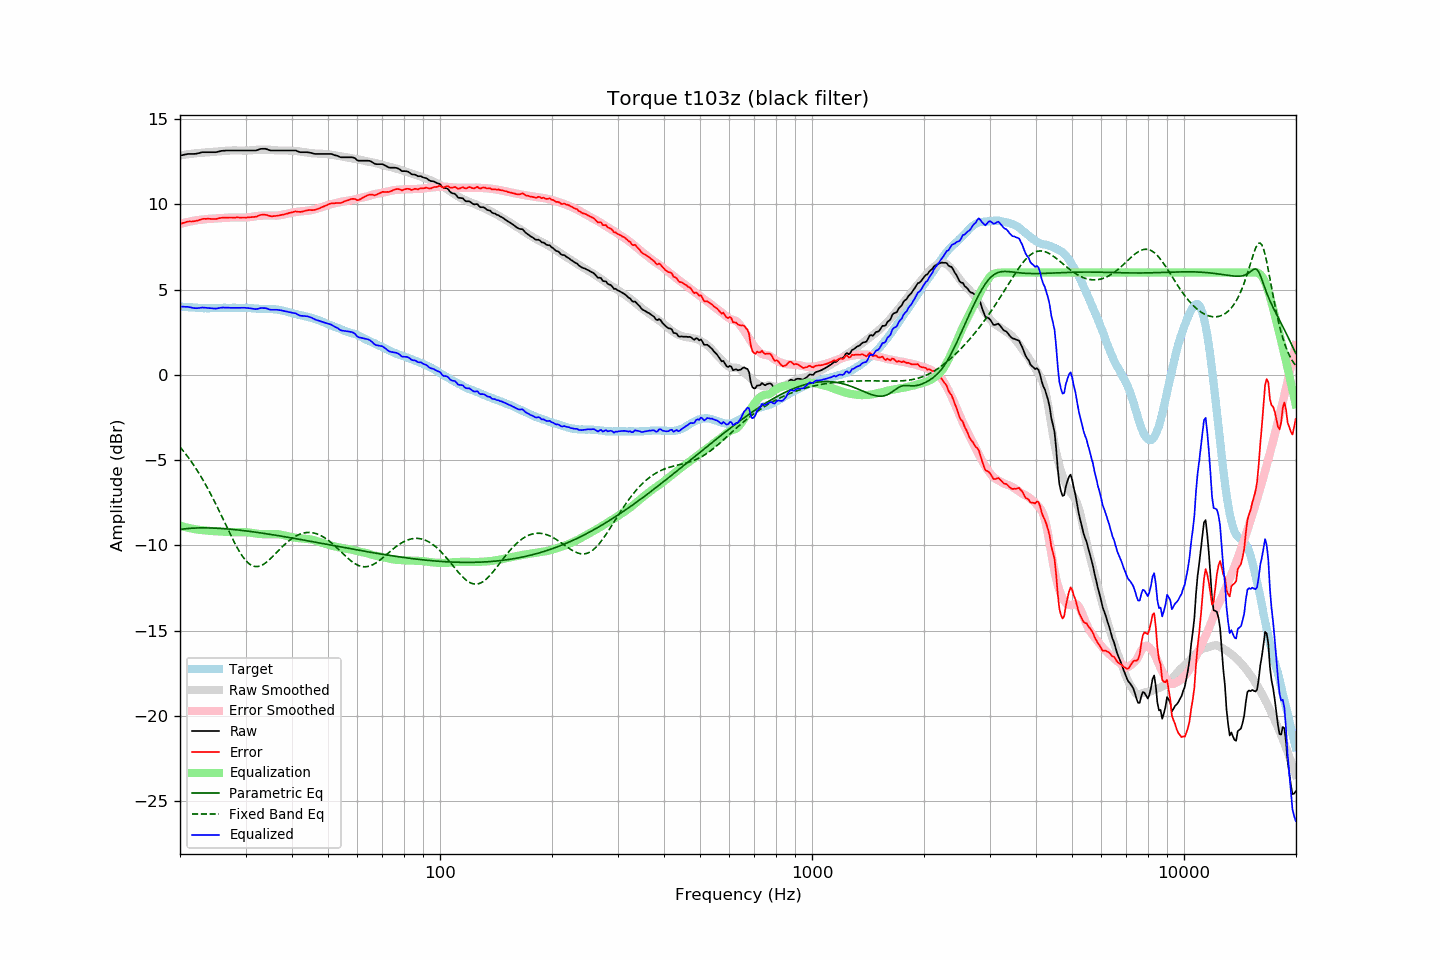

Data behind this chart, as committed beside it:
frequency, raw, error, smoothed, error_smoothed, equalization, parametric_eq, fixed_band_eq, equalized_raw, equalized_smoothed, target
20.00, 12.86, 8.85, 12.86, 8.85, -8.85, -9.07, -4.23, 4.01, 4.01, 4.01
20.20, 12.88, 8.88, 12.88, 8.88, -8.88, -9.05, -4.34, 4.00, 4.00, 4.00
20.40, 12.90, 8.91, 12.90, 8.90, -8.90, -9.04, -4.46, 4.00, 3.99, 3.99
20.61, 12.92, 8.93, 12.91, 8.93, -8.93, -9.03, -4.58, 3.99, 3.98, 3.99
20.81, 12.94, 8.97, 12.93, 8.95, -8.95, -9.02, -4.70, 3.99, 3.98, 3.97
21.02, 12.96, 8.99, 12.94, 8.97, -8.97, -9.01, -4.82, 3.99, 3.97, 3.97
21.23, 12.96, 9.00, 12.95, 8.99, -8.99, -9.00, -4.95, 3.97, 3.96, 3.96
21.44, 12.96, 8.99, 12.96, 9.01, -9.01, -9.00, -5.08, 3.95, 3.95, 3.97
21.66, 12.96, 9.00, 12.98, 9.03, -9.03, -8.99, -5.22, 3.93, 3.95, 3.96
21.87, 12.96, 9.01, 12.99, 9.05, -9.05, -8.99, -5.36, 3.91, 3.94, 3.95
22.09, 12.97, 9.03, 13.00, 9.06, -9.06, -8.98, -5.50, 3.91, 3.94, 3.94
22.31, 12.99, 9.05, 13.01, 9.08, -9.08, -8.98, -5.65, 3.91, 3.93, 3.94
22.54, 13.01, 9.08, 13.02, 9.09, -9.09, -8.98, -5.80, 3.92, 3.93, 3.93
22.76, 13.04, 9.11, 13.02, 9.10, -9.10, -8.98, -5.96, 3.94, 3.92, 3.92
22.99, 13.06, 9.14, 13.03, 9.11, -9.11, -8.97, -6.12, 3.95, 3.92, 3.91
23.22, 13.06, 9.15, 13.03, 9.12, -9.12, -8.97, -6.28, 3.94, 3.92, 3.90
23.45, 13.06, 9.15, 13.04, 9.13, -9.13, -8.97, -6.45, 3.93, 3.91, 3.91
23.69, 13.06, 9.16, 13.05, 9.14, -9.14, -8.98, -6.62, 3.92, 3.91, 3.90
23.92, 13.06, 9.16, 13.06, 9.15, -9.15, -8.98, -6.79, 3.91, 3.91, 3.90
24.16, 13.06, 9.15, 13.07, 9.15, -9.15, -8.98, -6.97, 3.90, 3.91, 3.91
24.40, 13.06, 9.14, 13.07, 9.16, -9.16, -8.98, -7.15, 3.90, 3.91, 3.92
24.65, 13.06, 9.14, 13.08, 9.17, -9.17, -8.99, -7.34, 3.89, 3.91, 3.92
24.89, 13.06, 9.14, 13.09, 9.17, -9.17, -8.99, -7.53, 3.89, 3.92, 3.92
25.14, 13.07, 9.15, 13.09, 9.18, -9.18, -9.00, -7.72, 3.89, 3.92, 3.92
25.39, 13.10, 9.18, 13.10, 9.18, -9.18, -9.00, -7.91, 3.92, 3.92, 3.92
25.65, 13.12, 9.20, 13.11, 9.19, -9.19, -9.01, -8.11, 3.93, 3.92, 3.92
25.91, 13.14, 9.21, 13.12, 9.19, -9.19, -9.01, -8.30, 3.94, 3.93, 3.93
26.16, 13.15, 9.21, 13.13, 9.20, -9.20, -9.02, -8.50, 3.95, 3.93, 3.94
26.43, 13.15, 9.21, 13.14, 9.21, -9.21, -9.03, -8.70, 3.94, 3.93, 3.93
26.69, 13.16, 9.23, 13.15, 9.21, -9.21, -9.03, -8.90, 3.94, 3.93, 3.93
26.96, 13.16, 9.23, 13.15, 9.22, -9.22, -9.04, -9.10, 3.94, 3.93, 3.93
27.23, 13.16, 9.23, 13.16, 9.23, -9.23, -9.05, -9.29, 3.93, 3.93, 3.93
27.50, 13.16, 9.23, 13.16, 9.23, -9.23, -9.06, -9.49, 3.93, 3.93, 3.93
27.77, 13.16, 9.22, 13.16, 9.23, -9.23, -9.07, -9.68, 3.93, 3.93, 3.94
28.05, 13.16, 9.22, 13.16, 9.23, -9.23, -9.08, -9.86, 3.93, 3.94, 3.94
28.33, 13.16, 9.23, 13.16, 9.23, -9.23, -9.09, -10.04, 3.93, 3.94, 3.93
28.62, 13.16, 9.23, 13.16, 9.23, -9.23, -9.10, -10.21, 3.93, 3.93, 3.93
28.90, 13.16, 9.22, 13.16, 9.23, -9.23, -9.11, -10.37, 3.93, 3.93, 3.93
29.19, 13.16, 9.23, 13.16, 9.22, -9.22, -9.12, -10.52, 3.93, 3.93, 3.93
29.48, 13.16, 9.23, 13.15, 9.22, -9.22, -9.13, -10.66, 3.94, 3.93, 3.93
29.78, 13.16, 9.23, 13.15, 9.22, -9.22, -9.14, -10.79, 3.93, 3.93, 3.93
30.08, 13.16, 9.22, 13.15, 9.23, -9.23, -9.15, -10.90, 3.93, 3.92, 3.94
30.38, 13.16, 9.23, 13.16, 9.24, -9.24, -9.17, -11.00, 3.92, 3.92, 3.93
30.68, 13.16, 9.24, 13.16, 9.25, -9.25, -9.18, -11.08, 3.91, 3.91, 3.91
30.99, 13.16, 9.25, 13.17, 9.26, -9.26, -9.19, -11.14, 3.90, 3.91, 3.91
31.30, 13.16, 9.26, 13.18, 9.28, -9.28, -9.20, -11.19, 3.88, 3.90, 3.90
31.61, 13.16, 9.26, 13.19, 9.29, -9.29, -9.21, -11.23, 3.87, 3.90, 3.90
31.93, 13.16, 9.27, 13.20, 9.30, -9.30, -9.23, -11.24, 3.85, 3.89, 3.89
32.24, 13.18, 9.29, 13.20, 9.32, -9.32, -9.24, -11.24, 3.86, 3.89, 3.88
32.57, 13.22, 9.35, 13.21, 9.33, -9.33, -9.25, -11.23, 3.89, 3.88, 3.87
32.89, 13.25, 9.38, 13.21, 9.33, -9.33, -9.27, -11.20, 3.91, 3.88, 3.87
33.22, 13.26, 9.39, 13.21, 9.34, -9.34, -9.28, -11.16, 3.92, 3.87, 3.87
33.55, 13.26, 9.39, 13.21, 9.34, -9.34, -9.30, -11.11, 3.91, 3.87, 3.87
33.89, 13.26, 9.39, 13.21, 9.35, -9.35, -9.31, -11.05, 3.91, 3.87, 3.87
34.23, 13.24, 9.38, 13.21, 9.35, -9.35, -9.32, -10.97, 3.89, 3.86, 3.86
34.57, 13.20, 9.34, 13.21, 9.35, -9.35, -9.34, -10.89, 3.85, 3.86, 3.86
34.92, 13.17, 9.31, 13.20, 9.34, -9.34, -9.35, -10.81, 3.82, 3.86, 3.85
35.27, 13.16, 9.30, 13.19, 9.34, -9.34, -9.37, -10.72, 3.82, 3.85, 3.86
35.62, 13.16, 9.31, 13.19, 9.34, -9.34, -9.38, -10.62, 3.82, 3.84, 3.85
35.97, 13.16, 9.31, 13.18, 9.34, -9.34, -9.40, -10.53, 3.82, 3.84, 3.84
... 635 more rows
